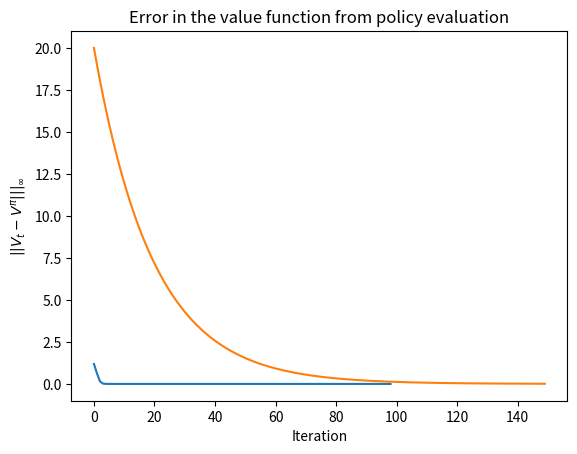

Write Python code to recreate this figure.
import numpy as np
import matplotlib.pyplot as plt

STATES_COUNT = 25
GRID_LENGTH = 5
STATES = np.arange(STATES_COUNT).reshape((GRID_LENGTH, GRID_LENGTH))
UP = 0
RIGHT = 1
DOWN = 2
LEFT = 3
ACTIONS = [UP, RIGHT, DOWN, LEFT]
ACTIONS_COUNT = len(ACTIONS)
ACTIONS_MAP = {UP: "UP", RIGHT: "RIGHT", DOWN: "DOWN", LEFT: "LEFT"}
GOAL_STATE = 4
LIGHTNING_STATE = 7
MOUNTAIN_STATE = [6, 17, 18]
GAMMA = 0.95
REWARDS = np.zeros(STATES_COUNT)
REWARDS[GOAL_STATE] = 1
REWARDS[LIGHTNING_STATE] = -1
POLICY = [
    RIGHT,
    RIGHT,
    RIGHT,
    RIGHT,
    UP,
    LEFT,
    UP,
    LEFT,
    LEFT,
    UP,
    UP,
    UP,
    RIGHT,
    RIGHT,
    RIGHT,
    UP,
    DOWN,
    DOWN,
    DOWN,
    UP,
    UP,
    RIGHT,
    RIGHT,
    UP,
    UP,
]


def is_accessible(i, j):
    if i < 0 or i >= GRID_LENGTH:
        return False
    if j < 0 or j >= GRID_LENGTH:
        return False
    if STATES[i, j] in MOUNTAIN_STATE:
        return False
    return True


def create_P_pi_matrix(policy):
    P = np.zeros((STATES_COUNT, STATES_COUNT))
    for i in range(GRID_LENGTH):
        for j in range(GRID_LENGTH):
            state_index = STATES[i, j]
            policy_action = policy[state_index]
            adjacent_states = {}
            adjacent_states[UP] = (
                STATES[i - 1, j] if is_accessible(i - 1, j) else state_index
            )
            adjacent_states[RIGHT] = (
                STATES[i, j + 1] if is_accessible(i, j + 1) else state_index
            )
            adjacent_states[DOWN] = (
                STATES[i + 1, j] if is_accessible(i + 1, j) else state_index
            )
            adjacent_states[LEFT] = (
                STATES[i, j - 1] if is_accessible(i, j - 1) else state_index
            )
            if state_index == GOAL_STATE or state_index == LIGHTNING_STATE:
                P[state_index, state_index] = 1
            else:
                for act in ACTIONS:
                    if act == policy_action:
                        P[state_index, adjacent_states[act]] += 0.85
                    else:
                        P[state_index, adjacent_states[act]] += 0.05
    return P


def evaluate_policy(policy):
    P_pi = create_P_pi_matrix(policy)
    return P_pi, np.linalg.inv(np.identity(STATES_COUNT) - GAMMA * P_pi) @ REWARDS


def create_T_matrix():
    T = np.zeros((ACTIONS_COUNT, STATES_COUNT, STATES_COUNT))
    T[UP, :, :] = create_P_pi_matrix([UP for i in range(STATES_COUNT)])
    T[RIGHT, :, :] = create_P_pi_matrix([RIGHT for i in range(STATES_COUNT)])
    T[DOWN, :, :] = create_P_pi_matrix([DOWN for i in range(STATES_COUNT)])
    T[LEFT, :, :] = create_P_pi_matrix([LEFT for i in range(STATES_COUNT)])
    return T


def problem_7():
    P_pi, V_analytical = evaluate_policy(POLICY)
    print("Analytical Policy Evaluation")
    print(np.round(V_analytical.reshape(GRID_LENGTH, GRID_LENGTH), 3))
    steps = 149
    errors = np.zeros(steps + 1)
    V = np.zeros(STATES_COUNT)
    for k in range(steps):
        errors[k] = np.max(np.abs(V - V_analytical))
        V = REWARDS + GAMMA * P_pi @ V
    errors[steps] = np.max(np.abs(V - V_analytical))

    print("Iterative Policy Evaluation")
    print(np.round(V.reshape(GRID_LENGTH, GRID_LENGTH), 3))

    plt.plot(errors)
    plt.title("Error in the value function from policy evaluation")
    plt.xlabel("Iteration")
    plt.ylabel(r"$||V_t - V^\pi|||_\infty$")
    plt.show()


def problem_4():
    T_matrix = np.array([[0.6, 0.2, 0.2], [0.1, 0, 0.9], [0.3, 0, 0.7]])

    # Computing the eigne vector corresponding to eigen value of 1
    evals, evecs = np.linalg.eig(T_matrix.T)
    evec1 = evecs[:, np.isclose(evals, 1)]
    evec1 = evec1[:, 0]
    stationary = evec1 / evec1.sum()
    stationary = stationary.real
    stationary = np.array(stationary)
    print("Stationary distribution of the Markov chain: \n", stationary)
    mu0 = np.array([1, 0, 0])
    error_list = []
    mut = mu0
    print("Beleif at t = 2: \n", (mut @ T_matrix) @ T_matrix)
    for t in range(1, 100):
        error_list.append(np.linalg.norm(mut - stationary, 1))
        mut = mut @ T_matrix

    plt.plot(error_list)
    plt.title("L1 norm difference of beliefs w.r.t stationary distribution")
    plt.xlabel("Time")
    plt.ylabel(r"$||\mu_t - \hat{\mu}||_1$")
    plt.show()


if __name__ == "__main__":
    problem_4()
    problem_7()
